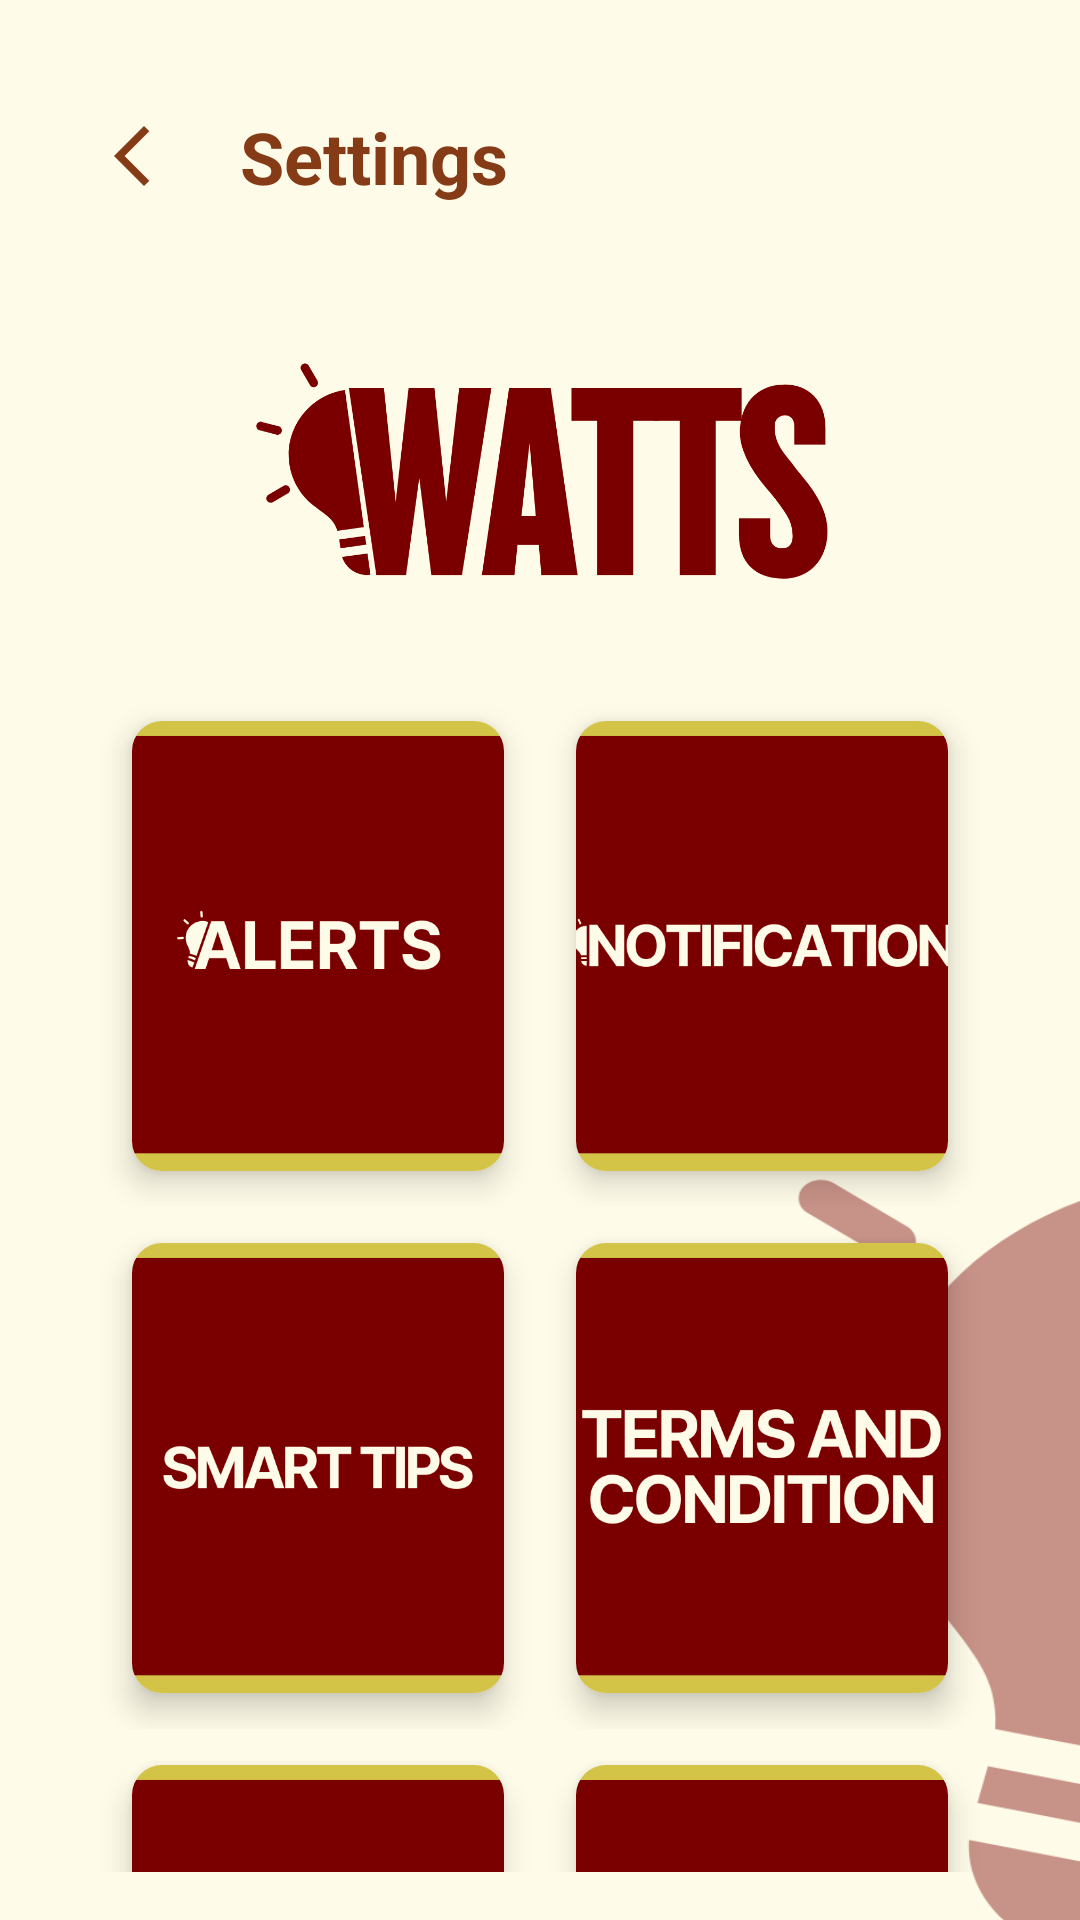

Android layout source for this screen:
<!-- AndroidManifest.xml: application theme Theme.SampleIWATTS -->
<!-- res/layout/activity_settings.xml -->
<?xml version="1.0" encoding="utf-8"?>
<androidx.constraintlayout.widget.ConstraintLayout xmlns:android="http://schemas.android.com/apk/res/android"
    xmlns:app="http://schemas.android.com/apk/res-auto"
    xmlns:tools="http://schemas.android.com/tools"
    android:id="@+id/main"
    android:layout_width="match_parent"
    android:layout_height="match_parent"
    android:background="@drawable/bg_settings_bulb"
    android:padding="16dp"
    tools:context=".SettingsActivity">


    
    <ImageView
        android:id="@+id/ic_back"
        android:layout_width="40dp"
        android:layout_height="40dp"
        android:src="@drawable/ic_back_arrow"
        android:background="?attr/selectableItemBackgroundBorderless"
        android:padding="8dp"
        android:contentDescription="Back to dashboard"
        app:layout_constraintTop_toTopOf="parent"
        app:layout_constraintStart_toStartOf="parent"
        android:layout_marginTop="16dp"
        android:layout_marginStart="8dp"/>

    <TextView
        android:id="@+id/tv_settings_title"
        android:layout_width="wrap_content"
        android:layout_height="wrap_content"
        android:text="Settings"
        android:textSize="24sp"
        android:textStyle="bold"
        android:textColor="#863B17"
        android:layout_marginStart="16dp"
        app:layout_constraintTop_toTopOf="@id/ic_back"
        app:layout_constraintStart_toEndOf="@id/ic_back"
        app:layout_constraintBottom_toBottomOf="@id/ic_back"/>

    
    <ImageView
        android:id="@+id/iv_logo"
        android:layout_width="200dp"
        android:layout_height="100dp"
        android:src="@drawable/img_iwatts_logo"
        android:scaleType="fitCenter"
        android:contentDescription="iWatts Logo"
        app:layout_constraintTop_toBottomOf="@id/tv_settings_title"
        app:layout_constraintStart_toStartOf="parent"
        app:layout_constraintEnd_toEndOf="parent"
        android:layout_marginTop="40dp"/>

    <LinearLayout
        android:layout_width="match_parent"
        android:layout_height="wrap_content"
        android:orientation="vertical"
        android:layout_marginTop="20dp"
        android:layout_marginStart="16dp"
        android:layout_marginEnd="16dp"
        android:layout_marginBottom="32dp"
        app:layout_constraintTop_toBottomOf="@id/iv_logo"
        app:layout_constraintStart_toStartOf="parent"
        app:layout_constraintEnd_toEndOf="parent">

        
        <LinearLayout
            android:layout_width="match_parent"
            android:layout_height="wrap_content"
            android:orientation="horizontal"
            android:weightSum="2">

            <androidx.cardview.widget.CardView
                android:id="@+id/btn_alert"
                android:layout_width="0dp"
                android:layout_height="150dp"
                android:layout_weight="1"
                android:layout_margin="12dp"
                android:foreground="?attr/selectableItemBackground"
                app:cardCornerRadius="10dp"
                app:cardElevation="6dp"
                app:cardBackgroundColor="@android:color/white"
                android:clickable="true"
                android:focusable="true">

                <ImageView
                    android:layout_width="match_parent"
                    android:layout_height="match_parent"
                    android:src="@drawable/img_settings_alerts"
                    android:scaleType="centerCrop" />

            </androidx.cardview.widget.CardView>

            <androidx.cardview.widget.CardView
                android:id="@+id/btn_notification"
                android:layout_width="0dp"
                android:layout_height="150dp"
                android:layout_weight="1"
                android:layout_margin="12dp"
                android:foreground="?attr/selectableItemBackground"
                app:cardCornerRadius="10dp"
                app:cardElevation="6dp"
                app:cardBackgroundColor="@android:color/white"
                android:clickable="true"
                android:focusable="true">

                <ImageView
                    android:layout_width="match_parent"
                    android:layout_height="match_parent"
                    android:src="@drawable/img_settings_notification"
                    android:scaleType="centerCrop"/>

            </androidx.cardview.widget.CardView>
        </LinearLayout>

        
        <LinearLayout
            android:layout_width="match_parent"
            android:layout_height="wrap_content"
            android:orientation="horizontal"
            android:weightSum="2">

            <androidx.cardview.widget.CardView
                android:id="@+id/btn_tips"
                android:layout_width="0dp"
                android:layout_height="150dp"
                android:layout_weight="1"
                android:layout_margin="12dp"
                android:foreground="?attr/selectableItemBackground"
                app:cardCornerRadius="10dp"
                app:cardElevation="6dp"
                app:cardBackgroundColor="@android:color/white"
                android:clickable="true"
                android:focusable="true">

                <ImageView
                    android:layout_width="match_parent"
                    android:layout_height="match_parent"
                    android:src="@drawable/img_settings_tips"
                    android:scaleType="centerCrop" />
            </androidx.cardview.widget.CardView>

            <androidx.cardview.widget.CardView
                android:id="@+id/btn_terms"
                android:layout_width="0dp"
                android:layout_height="150dp"
                android:layout_weight="1"
                android:layout_margin="12dp"
                android:foreground="?attr/selectableItemBackground"
                app:cardCornerRadius="10dp"
                app:cardElevation="6dp"
                app:cardBackgroundColor="@android:color/white"
                android:clickable="true"
                android:focusable="true">

                <ImageView
                    android:layout_width="match_parent"
                    android:layout_height="match_parent"
                    android:src="@drawable/img_settings_terms"
                    android:scaleType="centerCrop" />

            </androidx.cardview.widget.CardView>
        </LinearLayout>

        
        <LinearLayout
            android:layout_width="match_parent"
            android:layout_height="wrap_content"
            android:orientation="horizontal"
            android:weightSum="2">

            <androidx.cardview.widget.CardView
                android:id="@+id/btn_about"
                android:layout_width="0dp"
                android:layout_height="150dp"
                android:layout_weight="1"
                android:layout_margin="12dp"
                android:foreground="?attr/selectableItemBackground"
                app:cardCornerRadius="10dp"
                app:cardElevation="6dp"
                app:cardBackgroundColor="@android:color/white"
                android:clickable="true"
                android:focusable="true">

                <ImageView
                    android:layout_width="match_parent"
                    android:layout_height="match_parent"
                    android:src="@drawable/img_settings_about"
                    android:scaleType="centerCrop" />

            </androidx.cardview.widget.CardView>

            <androidx.cardview.widget.CardView
                android:id="@+id/btn_logout"
                android:layout_width="0dp"
                android:layout_height="150dp"
                android:layout_weight="1"
                android:layout_margin="12dp"
                android:foreground="?attr/selectableItemBackground"
                app:cardCornerRadius="10dp"
                app:cardElevation="6dp"
                app:cardBackgroundColor="@android:color/white"
                android:clickable="true"
                android:focusable="true">

                <ImageView
                    android:layout_width="match_parent"
                    android:layout_height="match_parent"
                    android:src="@drawable/img_settings_logout"
                    android:scaleType="centerCrop" />

            </androidx.cardview.widget.CardView>
        </LinearLayout>

    </LinearLayout>

</androidx.constraintlayout.widget.ConstraintLayout>
<!-- resources referenced by this layout -->
<resources>
  <!-- drawable bg_settings_bulb: png bitmap (drawable, 21308 bytes) -->
  <!-- drawable ic_back_arrow (drawable) -->
  <vector xmlns:android="http://schemas.android.com/apk/res/android" android:height="24dp" android:tint="#863B17" android:viewportHeight="24" android:viewportWidth="24" android:width="24dp">
        
      <path android:fillColor="@android:color/white" android:pathData="M17.77,3.77l-1.77,-1.77l-10,10l10,10l1.77,-1.77l-8.23,-8.23z"/>
      
  </vector>
  <!-- drawable img_iwatts_logo: png bitmap (drawable, 28454 bytes) -->
  <!-- drawable img_settings_about: png bitmap (drawable, 14813 bytes) -->
  <!-- drawable img_settings_alerts: png bitmap (drawable, 14155 bytes) -->
  <!-- drawable img_settings_logout: png bitmap (drawable, 27545 bytes) -->
  <!-- drawable img_settings_notification: png bitmap (drawable, 17089 bytes) -->
  <!-- drawable img_settings_terms: png bitmap (drawable, 24693 bytes) -->
  <!-- drawable img_settings_tips: png bitmap (drawable, 15722 bytes) -->
  <style name="Theme.SampleIWATTS" parent="Base.Theme.SampleIWATTS" />
  <style name="Base.Theme.SampleIWATTS" parent="Theme.Material3.Light.NoActionBar">
          
          
      </style>
</resources>
